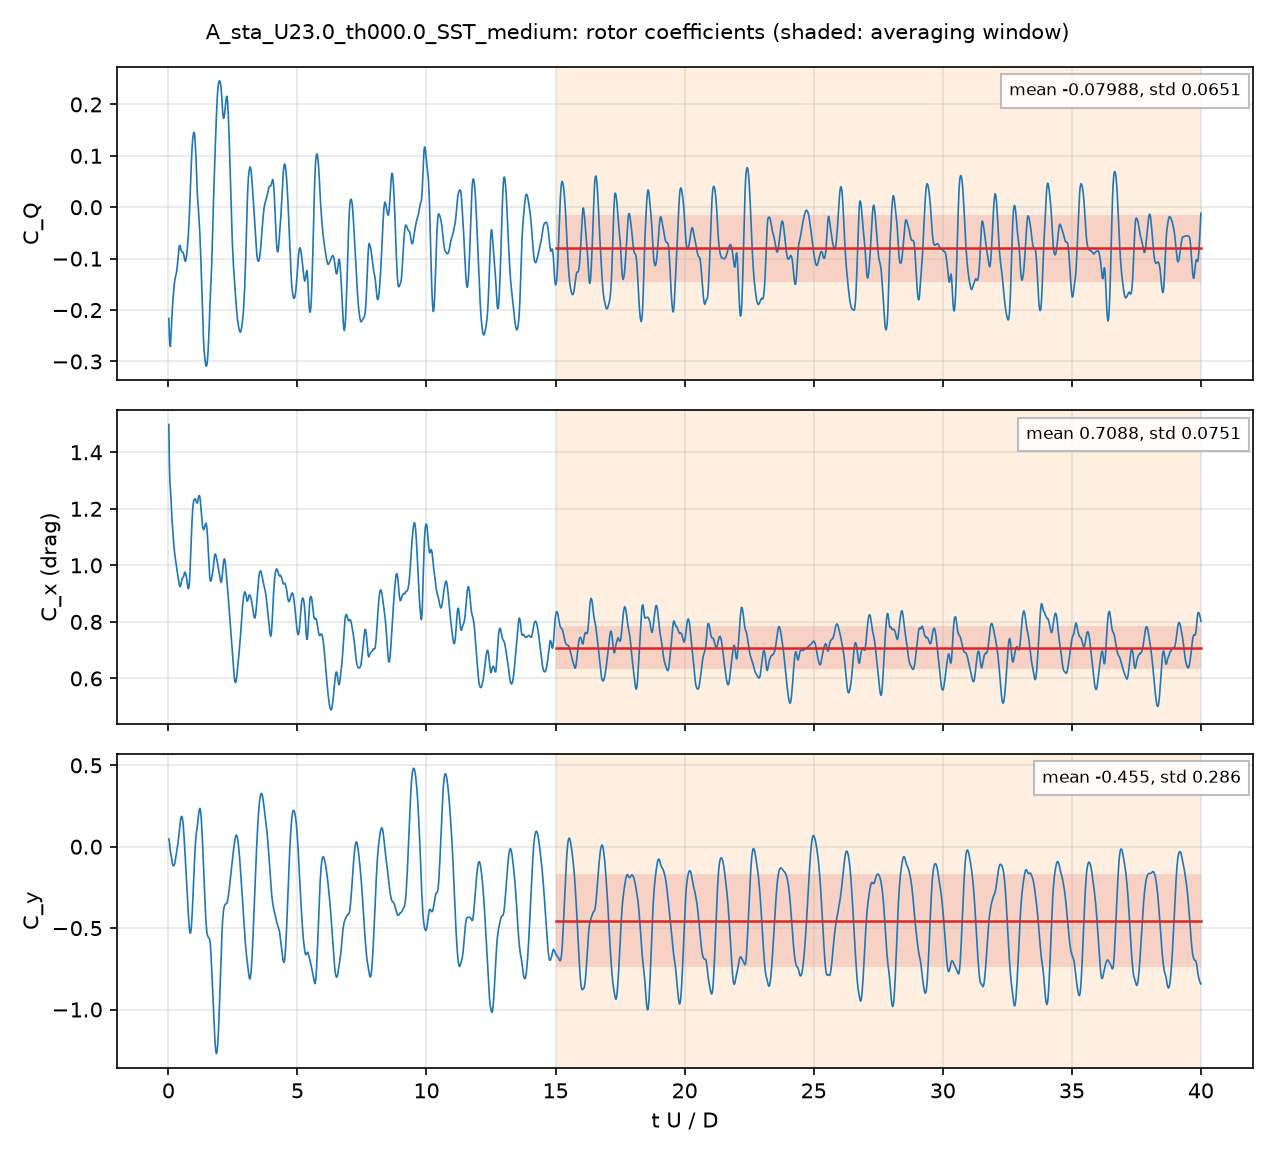

Data behind this chart, as committed beside it:
# A_sta_U23.0_th000.0_SST_medium: rotor, per unit span; C_Q = Q'/(q 2R R), C_P = lambda C_Q, C_x, y = F'/(q 2R)
# averaging window 15 .. 40 t U / D; dec…
t_s, t_U_over_D, CQ, Cx, Cy, CQ_blade1, CQ_blade2, CQ_blade3
0.0001799, 0.01944, -0.2164, 1.498, 0.0478, -0.2661, 0.2353, -0.1856
0.000365, 0.03945, -0.2517, 1.361, 0.03064, -0.2649, 0.166, -0.1528
0.0005502, 0.05946, -0.2671, 1.297, -0.001213, -0.2681, 0.1238, -0.1228
0.0007471, 0.08073, -0.2709, 1.27, -0.03083, -0.2687, 0.09352, -0.09568
0.0009173, 0.09913, -0.2528, 1.243, -0.04743, -0.2568, 0.071, -0.06695
0.001102, 0.1191, -0.23, 1.202, -0.06558, -0.2467, 0.04997, -0.03323
0.001299, 0.1404, -0.2085, 1.161, -0.08873, -0.241, 0.03178, 0.0006879
0.001479, 0.1598, -0.1931, 1.137, -0.1053, -0.2386, 0.01891, 0.02668
0.001667, 0.1801, -0.1802, 1.109, -0.1162, -0.2361, 0.007108, 0.04882
0.001862, 0.2012, -0.1663, 1.082, -0.1169, -0.2339, -0.001264, 0.06885
0.00203, 0.2193, -0.1549, 1.064, -0.1143, -0.2316, -0.00626, 0.08296
0.002224, 0.2404, -0.1459, 1.045, -0.1063, -0.229, -0.01078, 0.09394
0.002411, 0.2605, -0.1393, 1.03, -0.09291, -0.2272, -0.01218, 0.1001
0.002591, 0.28, -0.1349, 1.019, -0.07464, -0.2258, -0.01095, 0.1018
0.002767, 0.299, -0.1306, 1.006, -0.0541, -0.2247, -0.008123, 0.1022
0.002968, 0.3207, -0.1251, 0.9923, -0.03148, -0.2245, -0.002446, 0.1019
0.003138, 0.3392, -0.1185, 0.9807, -0.01316, -0.2245, 0.004109, 0.1019
0.003336, 0.3605, -0.1073, 0.9684, 0.00902, -0.224, 0.01468, 0.1021
0.003504, 0.3787, -0.09686, 0.958, 0.03034, -0.2228, 0.02506, 0.1009
0.003701, 0.4, -0.08505, 0.9447, 0.05842, -0.2204, 0.03819, 0.09715
0.003899, 0.4214, -0.07607, 0.9325, 0.09073, -0.2165, 0.05238, 0.08801
0.004071, 0.4399, -0.07404, 0.9264, 0.119, -0.2123, 0.06458, 0.07367
0.004245, 0.4587, -0.07575, 0.9245, 0.1462, -0.2072, 0.07732, 0.05416
0.004452, 0.4811, -0.08071, 0.9306, 0.1725, -0.1991, 0.09277, 0.02558
0.004633, 0.5007, -0.08457, 0.9389, 0.1851, -0.1908, 0.1051, 0.001108
0.004818, 0.5206, -0.08654, 0.9483, 0.1863, -0.1819, 0.1159, -0.02049
0.005003, 0.5406, -0.08696, 0.9533, 0.1761, -0.1742, 0.124, -0.03681
0.005189, 0.5607, -0.08749, 0.9565, 0.1555, -0.169, 0.1301, -0.04857
0.00537, 0.5803, -0.0892, 0.9595, 0.1254, -0.1677, 0.1339, -0.05542
0.005563, 0.6011, -0.09257, 0.963, 0.08116, -0.1733, 0.1375, -0.05675
0.005741, 0.6204, -0.09934, 0.9736, 0.03195, -0.1848, 0.1396, -0.05417
0.005911, 0.6388, -0.1036, 0.9759, -0.01783, -0.1966, 0.1405, -0.0475
0.006101, 0.6593, -0.1053, 0.9747, -0.0777, -0.2093, 0.1397, -0.03567
0.006289, 0.6796, -0.1028, 0.9671, -0.1382, -0.2189, 0.1374, -0.02133
0.006477, 0.7, -0.0963, 0.9593, -0.1975, -0.2261, 0.1347, -0.004891
0.006668, 0.7205, -0.08728, 0.9467, -0.2573, -0.2301, 0.1307, 0.01212
0.006837, 0.7388, -0.07771, 0.9336, -0.3092, -0.2305, 0.126, 0.02675
0.007032, 0.7599, -0.0649, 0.92, -0.3702, -0.2273, 0.1203, 0.04205
0.007206, 0.7787, -0.05106, 0.9173, -0.4214, -0.2233, 0.1193, 0.05293
0.007407, 0.8004, -0.03018, 0.9239, -0.4749, -0.2166, 0.1241, 0.06231
0.007578, 0.8189, -0.008669, 0.9444, -0.5097, -0.2094, 0.1346, 0.06614
0.007765, 0.8391, 0.01771, 0.9793, -0.5295, -0.2012, 0.1533, 0.06558
0.007965, 0.8607, 0.04743, 1.03, -0.5299, -0.1924, 0.1797, 0.06011
0.008137, 0.8793, 0.07184, 1.076, -0.5127, -0.1851, 0.2039, 0.05299
0.008326, 0.8997, 0.09608, 1.123, -0.4735, -0.1773, 0.2303, 0.04309
0.008511, 0.9197, 0.1153, 1.163, -0.4222, -0.1697, 0.2533, 0.03164
0.008694, 0.9395, 0.13, 1.193, -0.3583, -0.1618, 0.2721, 0.01964
0.008877, 0.9593, 0.1392, 1.214, -0.2876, -0.154, 0.2864, 0.006774
0.00906, 0.979, 0.1446, 1.227, -0.2145, -0.1461, 0.2965, -0.005846
0.009263, 1.001, 0.1458, 1.233, -0.1318, -0.1379, 0.3038, -0.02007
0.009446, 1.021, 0.1395, 1.235, -0.06252, -0.1329, 0.3068, -0.03435
0.009629, 1.041, 0.1262, 1.236, -0.003133, -0.1306, 0.3063, -0.04948
0.009811, 1.06, 0.1073, 1.231, 0.04283, -0.1318, 0.303, -0.06382
0.009993, 1.08, 0.08492, 1.226, 0.07668, -0.1367, 0.2978, -0.07624
0.01017, 1.099, 0.05826, 1.221, 0.09892, -0.1439, 0.2902, -0.08804
0.01037, 1.121, 0.02972, 1.22, 0.1215, -0.1489, 0.2787, -0.1001
0.01055, 1.14, 0.01147, 1.226, 0.1469, -0.1447, 0.2649, -0.1087
0.01073, 1.16, -7.4954618e-05, 1.238, 0.1801, -0.1333, 0.2491, -0.1159
... 1,942 more rows
